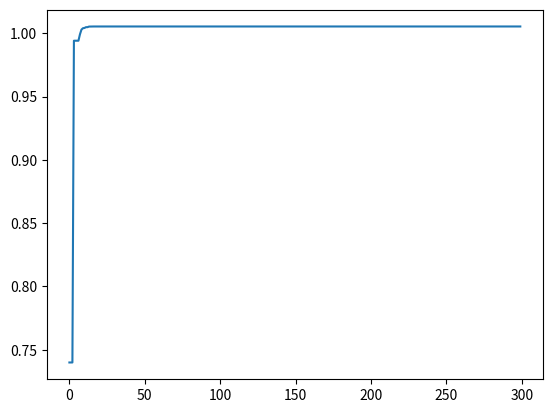

Write Python code to recreate this figure.
# -*- coding:utf-8 -*-
import numpy as np
import matplotlib.pyplot as plt
import math

def getweight():
    # 惯性权重
    weight = 1
    return weight

def getlearningrate():
    # 分别是粒子的个体和社会的学习因子，也称为加速常数
    lr = (0.49445,1.49445)
    return lr

def getmaxgen():
    # 最大迭代次数
    maxgen = 300
    return maxgen

def getsizepop():
    # 种群规模
    sizepop = 50
    return sizepop

def getrangepop():
    # 粒子的位置的范围限制,x、y方向的限制相同
    rangepop = (-2*math.pi , 2*math.pi)
    #rangepop = (-2,2)
    return rangepop

def getrangespeed():
    # 粒子的速度范围限制
    rangespeed = (-0.5,0.5)
    return rangespeed

def func(x):
    # x输入粒子位置
    # y 粒子适应度值
    if (x[0]==0)&(x[1]==0):
        y = np.exp((np.cos(2*np.pi*x[0])+np.cos(2*np.pi*x[1]))/2)-2.71289
    else:
        y = np.sin(np.sqrt(x[0]**2+x[1]**2))/np.sqrt(x[0]**2+x[1]**2)+np.exp((np.cos(2*np.pi*x[0])+np.cos(2*np.pi*x[1]))/2)-2.71289
    return y

def initpopvfit(sizepop):
    pop = np.zeros((sizepop,2))
    v = np.zeros((sizepop,2))
    fitness = np.zeros(sizepop)

    for i in range(sizepop):
        pop[i] = [(np.random.rand()-0.5)*rangepop[0]*2,(np.random.rand()-0.5)*rangepop[1]*2]
        v[i] = [(np.random.rand()-0.5)*rangepop[0]*2,(np.random.rand()-0.5)*rangepop[1]*2]
        fitness[i] = func(pop[i])
    return pop,v,fitness

def getinitbest(fitness,pop):
    # 群体最优的粒子位置及其适应度值
    gbestpop,gbestfitness = pop[fitness.argmax()].copy(),fitness.max()
    #个体最优的粒子位置及其适应度值,使用copy()使得对pop的改变不影响pbestpop，pbestfitness类似
    pbestpop,pbestfitness = pop.copy(),fitness.copy()

    return gbestpop,gbestfitness,pbestpop,pbestfitness  

w = getweight()
lr = getlearningrate()
maxgen = getmaxgen()
sizepop = getsizepop()
rangepop = getrangepop()
rangespeed = getrangespeed()

pop,v,fitness = initpopvfit(sizepop)
gbestpop,gbestfitness,pbestpop,pbestfitness = getinitbest(fitness,pop)

result = np.zeros(maxgen)
for i in range(maxgen):
        t=0.5
        #速度更新
        for j in range(sizepop):
            v[j] += lr[0]*np.random.rand()*(pbestpop[j]-pop[j])+lr[1]*np.random.rand()*(gbestpop-pop[j])
        v[v<rangespeed[0]] = rangespeed[0]
        v[v>rangespeed[1]] = rangespeed[1]

        #粒子位置更新
        for j in range(sizepop):
            #pop[j] += 0.5*v[j]
            pop[j] = t*(0.5*v[j])+(1-t)*pop[j]
        pop[pop<rangepop[0]] = rangepop[0]
        pop[pop>rangepop[1]] = rangepop[1]

        #适应度更新
        for j in range(sizepop):
            fitness[j] = func(pop[j])

        for j in range(sizepop):
            if fitness[j] > pbestfitness[j]:
                pbestfitness[j] = fitness[j]
                pbestpop[j] = pop[j].copy()

        if pbestfitness.max() > gbestfitness :
            gbestfitness = pbestfitness.max()
            gbestpop = pop[pbestfitness.argmax()].copy()

        result[i] = gbestfitness


plt.plot(result)
plt.show()